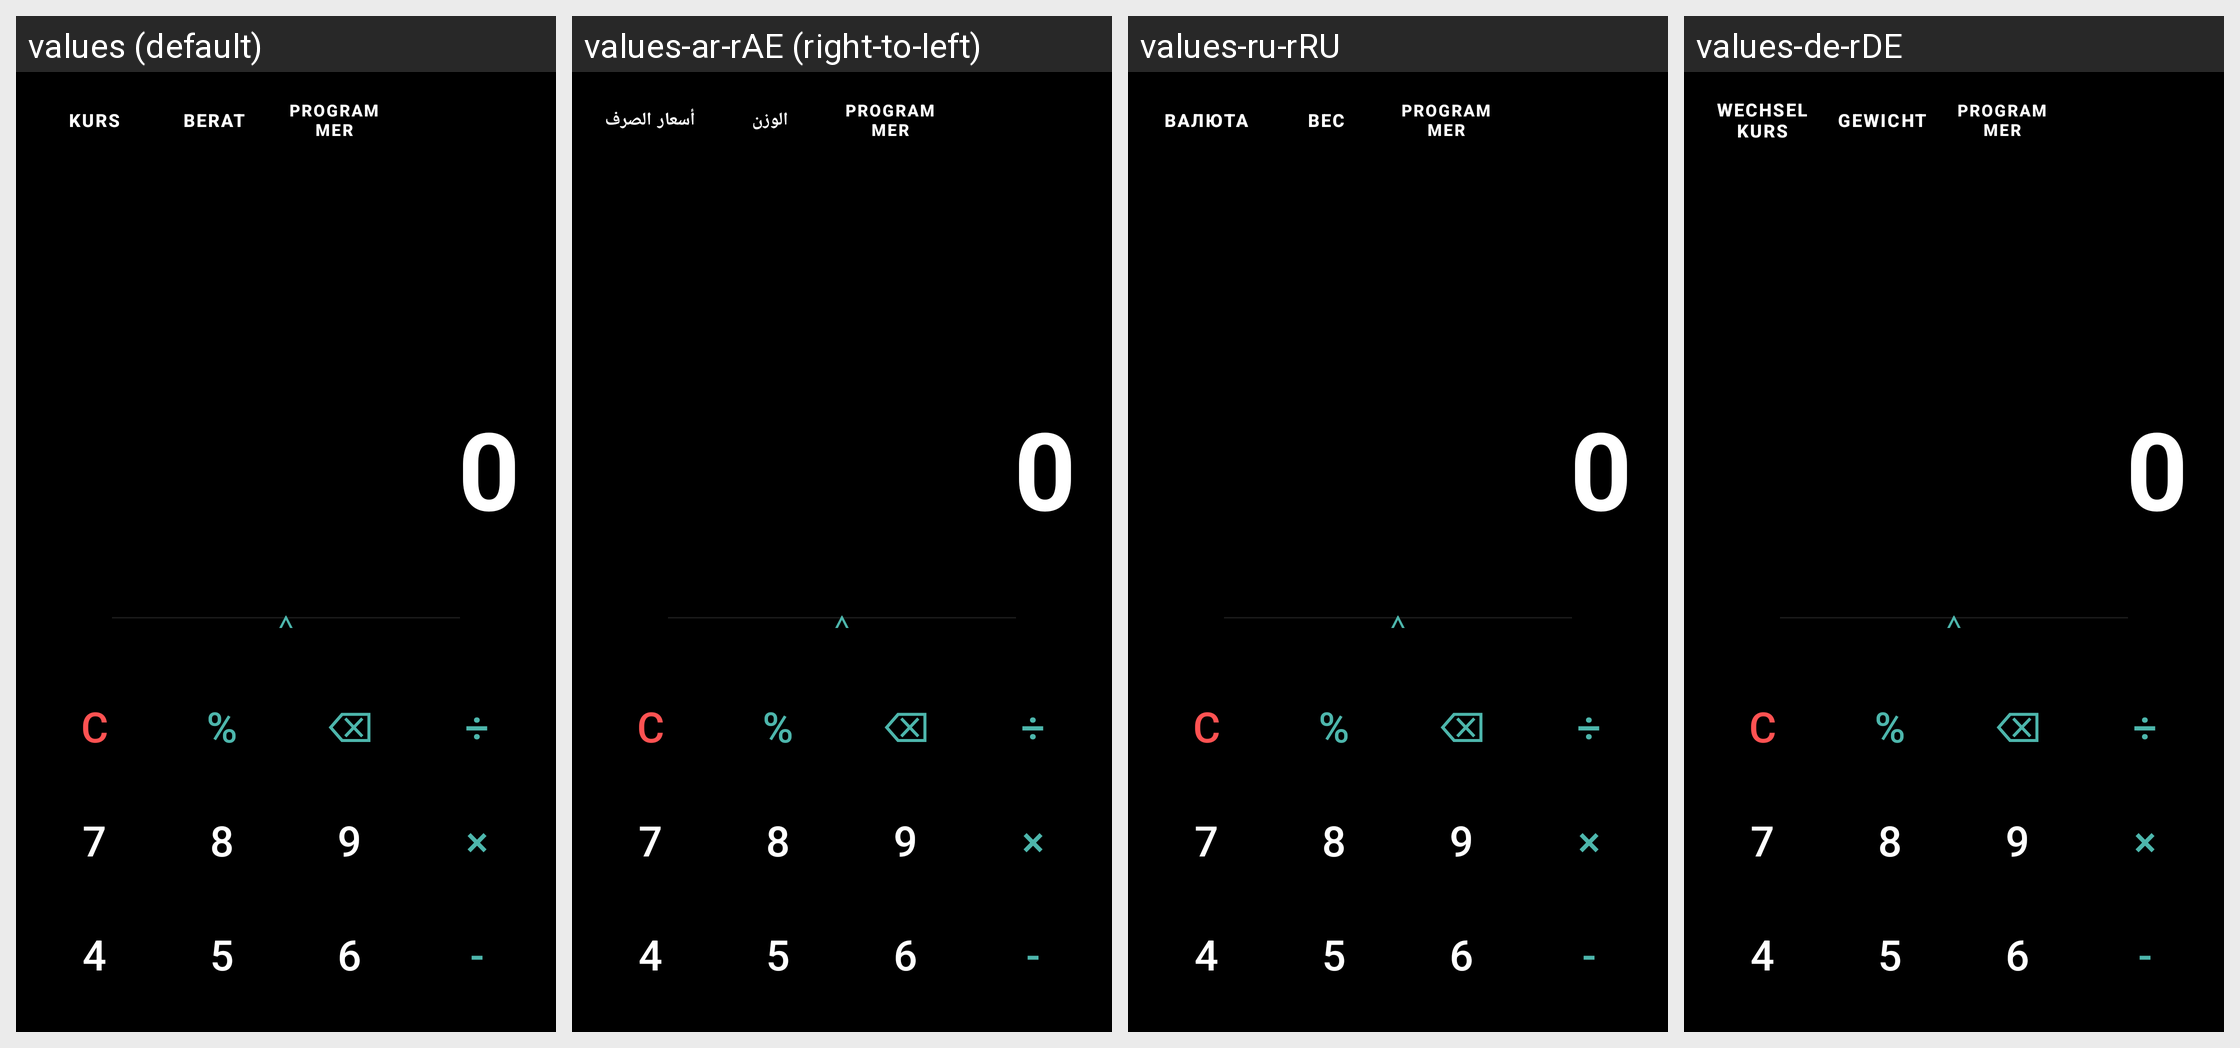

For this localized Android screen grid, give each drawn string resource with its value in every locale shown.
Android screen res/layout/ui_kalkulator.xml rendered under 4 locales, left to right: values (default), values-ar-rAE (right-to-left), values-ru-rRU, values-de-rDE. Device: Nexus 5 (rendered at 1080×1920; each locale shown at half size, 540×960, under a caption strip naming it); theme Theme.Kalkulator.
Other locales in the repository, not shown: values-en-rGB, values-en-rUS, values-es-rES, values-fr-rCH, values-fr-rFR, values-in-rID, values-it-rCH, values-it-rIT, values-ja-rJP, values-ko-rKR, values-pt-rBR, values-zh-rCN.
Strings drawn on this screen, with the default value and each locale's value (text and hints the layout hard-codes, and strings that could not be matched under every locale, appear in the picture but are not listed):

Kurs
  values: KURS
  values-ar-rAE: أسعار الصرف
  values-ru-rRU: Валюта
  values-de-rDE: WECHSELKURS

Weight
  values: BERAT
  values-ar-rAE: الوزن
  values-ru-rRU: Вес
  values-de-rDE: GEWICHT

Zero
  values: 0
  values-ar-rAE: 0
  values-ru-rRU: 0
  values-de-rDE: 0

c
  values: C
  values-ar-rAE: C
  values-ru-rRU: C
  values-de-rDE: C

Percent
  values: %
  values-ar-rAE: %
  values-ru-rRU: %
  values-de-rDE: %

Backspace
  values: ⌫
  values-ar-rAE: ⌫
  values-ru-rRU: ⌫
  values-de-rDE: ⌫

perbagian
  values: ÷
  values-ar-rAE: ÷
  values-ru-rRU: ÷
  values-de-rDE: ÷

Number7
  values: 7
  values-ar-rAE: 7
  values-ru-rRU: 7
  values-de-rDE: 7

Number8
  values: 8
  values-ar-rAE: 8
  values-ru-rRU: 8
  values-de-rDE: 8

Number9
  values: 9
  values-ar-rAE: 9
  values-ru-rRU: 9
  values-de-rDE: 9

perkalian
  values: ×
  values-ar-rAE: ×
  values-ru-rRU: ×
  values-de-rDE: ×

Number4
  values: 4
  values-ar-rAE: 4
  values-ru-rRU: 4
  values-de-rDE: 4

Number5
  values: 5
  values-ar-rAE: 5
  values-ru-rRU: 5
  values-de-rDE: 5

Number6
  values: 6
  values-ar-rAE: 6
  values-ru-rRU: 6
  values-de-rDE: 6

perkurangan
  values: -
  values-ar-rAE: -
  values-ru-rRU: -
  values-de-rDE: -
